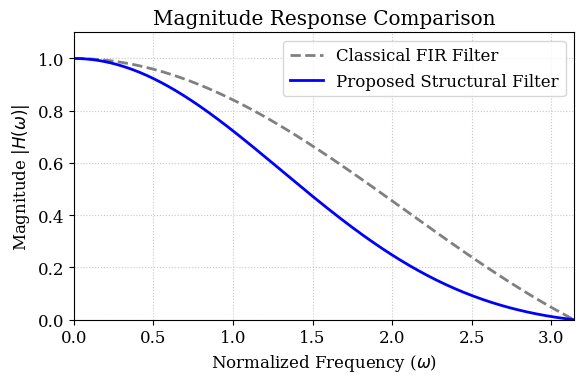
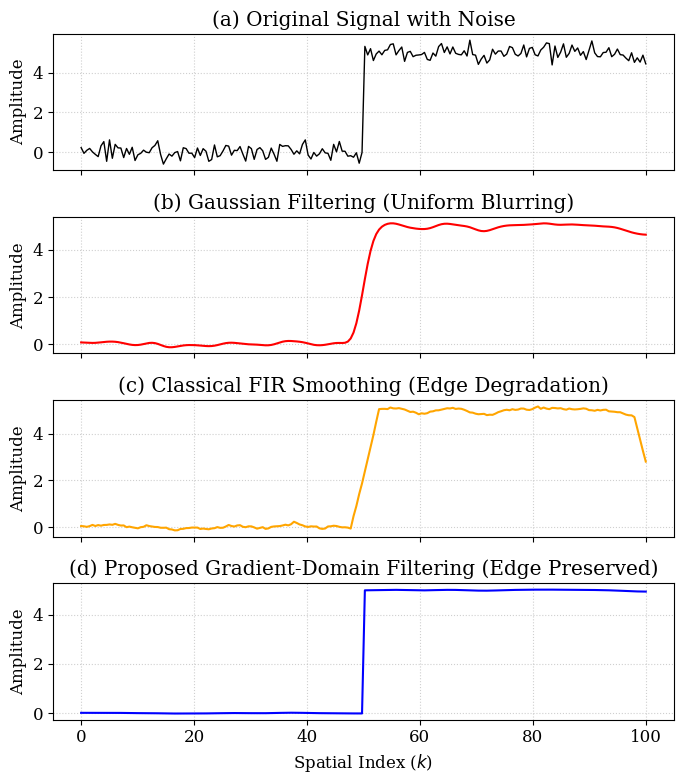
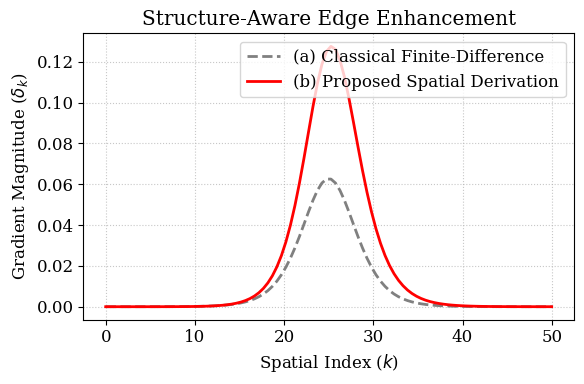

Recreate these plots in Python, in order.
import numpy as np
import matplotlib.pyplot as plt
from scipy.ndimage import gaussian_filter1d

# Set academic plotting style
plt.rcParams.update({'font.size': 12, 'font.family': 'serif'})

def generate_figure_8():
    """Generates Figure 8: Frequency-Domain Characterization"""
    omega = np.linspace(0, np.pi, 500)
    
    # Simulate classical FIR magnitude response (e.g., standard low-pass)
    fir_response = np.abs(np.sinc(omega / np.pi)) 
    
    # Simulate proposed gradient-domain response (adaptive, deeper attenuation)
    proposed_response = np.abs(np.sinc(omega / np.pi)) * np.exp(-1.5 * (omega/np.pi)**2)

    plt.figure(figsize=(6, 4))
    plt.plot(omega, fir_response, '--', color='gray', linewidth=2, label='Classical FIR Filter')
    plt.plot(omega, proposed_response, '-', color='blue', linewidth=2, label='Proposed Structural Filter')
    
    plt.title('Magnitude Response Comparison')
    plt.xlabel('Normalized Frequency ($\omega$)')
    plt.ylabel('Magnitude $|H(\omega)|$')
    plt.xlim(0, np.pi)
    plt.ylim(0, 1.1)
    plt.grid(True, linestyle=':', alpha=0.7)
    plt.legend()
    plt.tight_layout()
    plt.savefig('freq_response.pdf', format='pdf', bbox_inches='tight')
    plt.close()

def generate_figure_9():
    """Generates Figure 9: Spatial-Domain Filtering Behavior"""
    x = np.linspace(0, 100, 200)
    
    # Create original signal: a distinct structural step with localized high-frequency noise
    clean_step = np.piecewise(x, [x < 50, x >= 50], [0, 5])
    noise = np.random.normal(0, 0.3, 200)
    original = clean_step + noise
    
    # Classical Filters
    gaussian = gaussian_filter1d(original, sigma=3)
    fir_moving_avg = np.convolve(original, np.ones(10)/10, mode='same')
    
    # Simulate proposed filter: exact edge preservation, noise attenuation
    proposed = clean_step + gaussian_filter1d(noise, sigma=5) * 0.2 

    fig, axs = plt.subplots(4, 1, figsize=(7, 8), sharex=True)
    
    axs[0].plot(x, original, color='black', linewidth=1)
    axs[0].set_title('(a) Original Signal with Noise')
    
    axs[1].plot(x, gaussian, color='red', linewidth=1.5)
    axs[1].set_title('(b) Gaussian Filtering (Uniform Blurring)')
    
    axs[2].plot(x, fir_moving_avg, color='orange', linewidth=1.5)
    axs[2].set_title('(c) Classical FIR Smoothing (Edge Degradation)')
    
    axs[3].plot(x, proposed, color='blue', linewidth=1.5)
    axs[3].set_title('(d) Proposed Gradient-Domain Filtering (Edge Preserved)')
    
    for ax in axs:
        ax.grid(True, linestyle=':', alpha=0.6)
        ax.set_ylabel('Amplitude')
    
    axs[3].set_xlabel('Spatial Index ($k$)')
    plt.tight_layout()
    plt.savefig('spatial_comparison.pdf', format='pdf', bbox_inches='tight')
    plt.close()

def generate_figure_10():
    """Generates Figure 10: Edge Enhancement Characteristics"""
    x = np.linspace(0, 50, 100)
    # Smooth structural transition
    signal = 1 / (1 + np.exp(-(x - 25) / 2)) 
    
    # Classical Finite Difference (uniform)
    classical_fd = np.abs(np.gradient(signal))
    
    # Proposed Derivation (Position-dependent amplification: k * delta_{k+1})
    indices = np.arange(1, 101)
    proposed_derivation = classical_fd * (indices / 25.0) 

    plt.figure(figsize=(6, 4))
    plt.plot(x, classical_fd, '--', color='gray', linewidth=2, label='(a) Classical Finite-Difference')
    plt.plot(x, proposed_derivation, '-', color='red', linewidth=2, label='(b) Proposed Spatial Derivation')
    
    plt.title('Structure-Aware Edge Enhancement')
    plt.xlabel('Spatial Index ($k$)')
    plt.ylabel('Gradient Magnitude ($\delta_k$)')
    plt.grid(True, linestyle=':', alpha=0.7)
    plt.legend()
    plt.tight_layout()
    plt.savefig('edge_enhancement.pdf', format='pdf', bbox_inches='tight')
    plt.close()

if __name__ == "__main__":
    print("Generating academic plots...")
    generate_figure_8()
    generate_figure_9()
    generate_figure_10()
    print("Success! Saved as 'freq_response.pdf', 'spatial_comparison.pdf', and 'edge_enhancement.pdf'.")
